Run: headless pygame with SDL's dummy video driver; simulated clock (each Clock.tick advances the game by its frame time, no real sleeping); random seed 0; keys injected as events and as key.get_pressed() state; no mouse input.
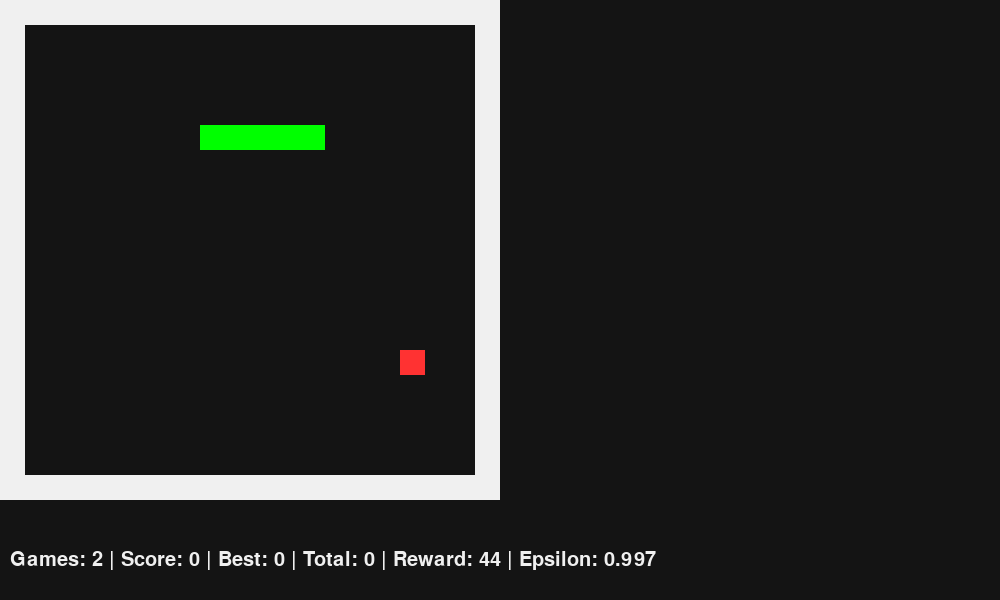
Frame 1 of 4 · flips 1–60 · no input
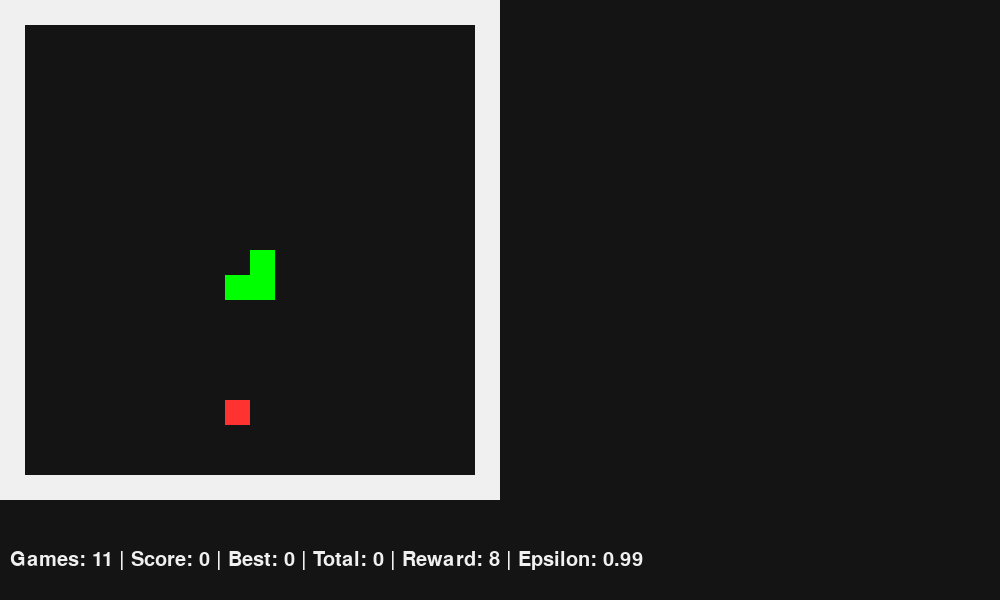
Frame 2 of 4 · flips 61–180 · tapped SPACE, RETURN · held RIGHT (→), D
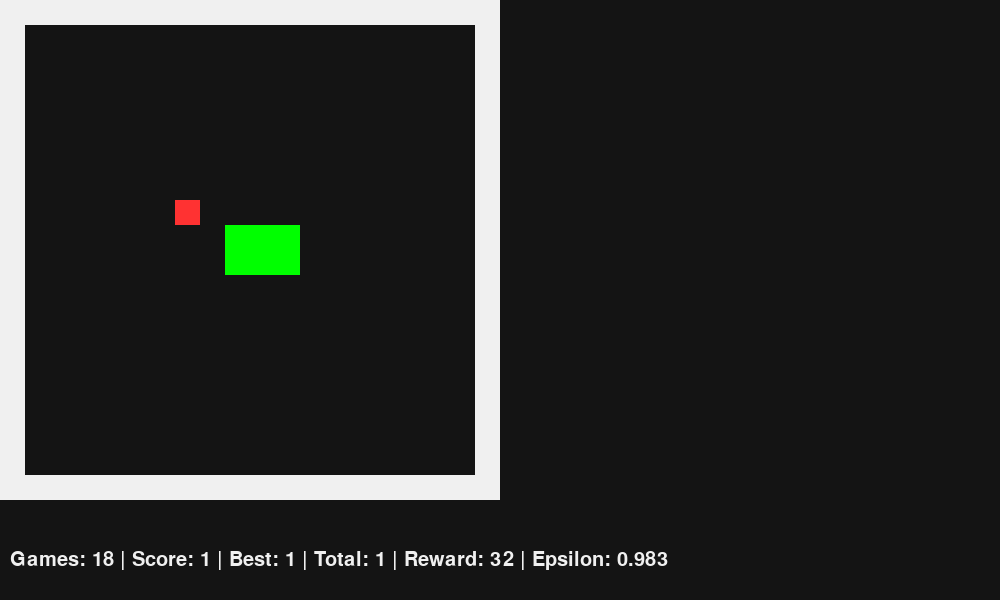
Frame 3 of 4 · flips 181–300 · held DOWN (↓), S
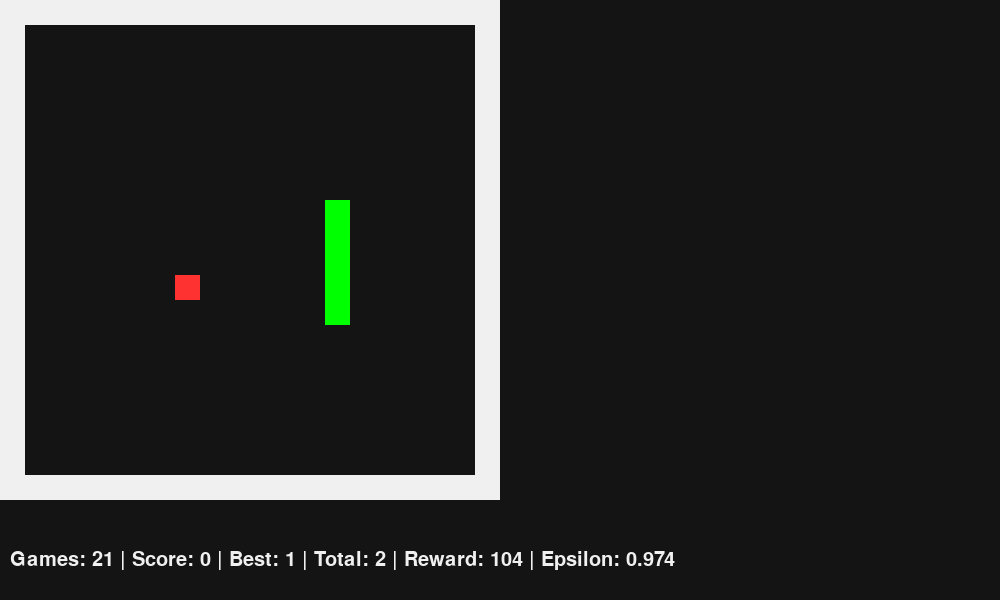
Frame 4 of 4 · flips 301–420 · held LEFT (←), A, UP (↑), W

The pygame program that drew these frames:


# snake_ai.py
# FULL Snake AI using generic neural network

import pygame
import random
import math
import time

# =========================================================
# AI
# =========================================================

class Brain:
    def __init__(
        self,
        input_size,
        hidden_layers=[2,2,2,2],
        output_size=4
    ):
        self.input_size = input_size
        self.hidden_layers = hidden_layers
        self.output_size = output_size

        layer_sizes = [input_size] + hidden_layers + [output_size]

        self.weights = []
        self.biases = []

        for i in range(len(layer_sizes) - 1):
            current = layer_sizes[i]
            nxt = layer_sizes[i + 1]

            layer_weights = [
                [random.uniform(-1, 1) for _ in range(nxt)]
                for _ in range(current)
            ]

            layer_biases = [
                random.uniform(-1, 1)
                for _ in range(nxt)
            ]

            self.weights.append(layer_weights)
            self.biases.append(layer_biases)

    def relu(self, x):
        return max(0, x)

    def predict(self, inputs):
        self.activations = [inputs]

        current = inputs

        for layer_i in range(len(self.weights)):
            next_vals = []

            for neuron_i in range(len(self.biases[layer_i])):
                total = self.biases[layer_i][neuron_i]

                for prev_i in range(len(current)):
                    total += (
                        current[prev_i]
                        * self.weights[layer_i][prev_i][neuron_i]
                    )

                if layer_i < len(self.weights) - 1:
                    val = self.relu(total)
                else:
                    val = total

                next_vals.append(val)

            current = next_vals
            self.activations.append(current)

        return current

    def train(
        self,
        inputs,
        targets,
        learning_rate=0.001
    ):
        outputs = self.predict(inputs)

        errors = [
            targets[i] - outputs[i]
            for i in range(self.output_size)
        ]

        layer_errors = [errors]

        for layer_i in reversed(range(len(self.weights) - 1)):
            current_errors = []

            for neuron_i in range(len(self.activations[layer_i + 1])):
                error = 0

                for next_i in range(len(layer_errors[0])):
                    error += (
                        layer_errors[0][next_i]
                        * self.weights[layer_i + 1][neuron_i][next_i]
                    )

                if self.activations[layer_i + 1][neuron_i] > 0:
                    error *= 1
                else:
                    error *= 0

                current_errors.append(error)

            layer_errors.insert(0, current_errors)

        for layer_i in range(len(self.weights)):
            inputs_to_layer = self.activations[layer_i]

            for input_i in range(len(inputs_to_layer)):
                for neuron_i in range(len(layer_errors[layer_i])):
                    self.weights[layer_i][input_i][neuron_i] += (
                        learning_rate
                        * layer_errors[layer_i][neuron_i]
                        * inputs_to_layer[input_i]
                    )

            for neuron_i in range(len(self.biases[layer_i])):
                self.biases[layer_i][neuron_i] += (
                    learning_rate
                    * layer_errors[layer_i][neuron_i]
                )

# =========================================================
# GAME
# =========================================================

GRID_SIZE = 20
CELL_SIZE = 25

WIDTH = GRID_SIZE * CELL_SIZE+500
HEIGHT = GRID_SIZE * CELL_SIZE+100

pygame.init()

win = pygame.display.set_mode((WIDTH, HEIGHT))
pygame.display.set_caption("Snake AI")

clock = pygame.time.Clock()

BLACK = (20, 20, 20)
GREEN = (0, 255, 0)
RED = (255, 50, 50)
WHITE = (240, 240, 240)

font = pygame.font.SysFont(None, 30)


class SnakeGame:
    def __init__(self):
        self.reset()

    def reset(self):
        self.snake = [[10, 10]]
        self.direction = [1, 0]

        self.length = 5

        self.score = 0

        self.spawn_food()

        self.steps = 0

    def spawn_food(self):
        while True:
            x = random.randint(1, GRID_SIZE - 2)
            y = random.randint(1, GRID_SIZE - 2)

            if [x, y] not in self.snake:
                self.food = [x, y]
                return

    def move(self):
        self.steps += 1

        new_head = [
            self.snake[-1][0] + self.direction[0],
            self.snake[-1][1] + self.direction[1]
        ]

        # wall collision
        if (
            new_head[0] <= 0 or
            new_head[0] >= GRID_SIZE - 1 or
            new_head[1] <= 0 or
            new_head[1] >= GRID_SIZE - 1
        ):
            return "dead"

        # self collision
        if new_head in self.snake:
            return "dead"

        self.snake.append(new_head)

        if len(self.snake) > self.length:
            self.snake.pop(0)

        # food
        if new_head == self.food:
            self.length += 1
            self.score += 1
            self.spawn_food()
            return "food"

        return "alive"

    def draw(self):
        win.fill(BLACK)

        # walls
        for x in range(GRID_SIZE):
            pygame.draw.rect(
                win,
                WHITE,
                (x * CELL_SIZE, 0, CELL_SIZE, CELL_SIZE)
            )

            pygame.draw.rect(
                win,
                WHITE,
                (x * CELL_SIZE,
                 (GRID_SIZE - 1) * CELL_SIZE,
                 CELL_SIZE,
                 CELL_SIZE)
            )

        for y in range(GRID_SIZE):
            pygame.draw.rect(
                win,
                WHITE,
                (0, y * CELL_SIZE, CELL_SIZE, CELL_SIZE)
            )

            pygame.draw.rect(
                win,
                WHITE,
                ((GRID_SIZE - 1) * CELL_SIZE,
                 y * CELL_SIZE,
                 CELL_SIZE,
                 CELL_SIZE)
            )

        # snake
        for s in self.snake:
            pygame.draw.rect(
                win,
                GREEN,
                (
                    s[0] * CELL_SIZE,
                    s[1] * CELL_SIZE,
                    CELL_SIZE,
                    CELL_SIZE
                )
            )

        # food
        pygame.draw.rect(
            win,
            RED,
            (
                self.food[0] * CELL_SIZE,
                self.food[1] * CELL_SIZE,
                CELL_SIZE,
                CELL_SIZE
            )
        )

        txt = font.render(
            f"""Games: {games} | Score: {game.score} | Best: {best_score} | Total: {score} | Reward: {reward} | Epsilon: {round(epsilon, 3)}""",
            True,
            WHITE
        )

        win.blit(txt, (10, 550))

        pygame.display.update()


# =========================================================
# AI SETUP
# =========================================================

brain = Brain(
    input_size=12,
    hidden_layers=[24,32],
    output_size=4
)

game = SnakeGame()

epsilon = 1.0

games = 0
best_score = 0

# =========================================================
# MAIN LOOP
# =========================================================

running = True
score=0
reward=0
while running:

    clock.tick(120)

    for event in pygame.event.get():
        if event.type == pygame.QUIT:
            running = False

    head_x, head_y = game.snake[-1]

    food_x, food_y = game.food

    # =====================================================
    # STATE
    # =====================================================

    state = [

        # danger up
        int(
            [head_x, head_y - 1] in game.snake or
            head_y - 1 <= 0
        ),

        # danger down
        int(
            [head_x, head_y + 1] in game.snake or
            head_y + 1 >= GRID_SIZE - 1
        ),

        # danger left
        int(
            [head_x - 1, head_y] in game.snake or
            head_x - 1 <= 0
        ),

        # danger right
        int(
            [head_x + 1, head_y] in game.snake or
            head_x + 1 >= GRID_SIZE - 1
        ),

        # food up
        int(food_y < head_y),

        # food down
        int(food_y > head_y),

        # food left
        int(food_x < head_x),

        # food right
        int(food_x > head_x),

        # moving up
        int(game.direction == [0, -1]),

        # moving down
        int(game.direction == [0, 1]),

        # moving left
        int(game.direction == [-1, 0]),

        # moving right
        int(game.direction == [1, 0]),
    ]

    # =====================================================
    # AI MOVE
    # =====================================================

    outputs = brain.predict(state)

    if random.random() < epsilon:
        move = random.randint(0, 3)
    else:
        move = outputs.index(max(outputs))

    # up
    if move == 0 and game.direction != [0, 1]:
        game.direction = [0, -1]

    # down
    elif move == 1 and game.direction != [0, -1]:
        game.direction = [0, 1]

    # left
    elif move == 2 and game.direction != [1, 0]:
        game.direction = [-1, 0]

    # right
    elif move == 3 and game.direction != [-1, 0]:
        game.direction = [1, 0]

    dist_before = math.dist(
        game.snake[-1],
        game.food
    )

    score_before = game.score

    result = game.move()

    dist_after = math.dist(
        game.snake[-1],
        game.food
    )

    # =====================================================
    # REWARD
    # =====================================================
    
    if result == "dead":
        reward -=10
        
    elif result == "food":
        reward += 20

    else:
        if dist_after < dist_before:
            reward += 3
        else:
            reward -= 1
    reward+=game.length-4

    # =====================================================
    # TRAIN
    # =====================================================

    targets = outputs[:]

    targets[move] = reward

    brain.train(
        state,
        targets,
        learning_rate=0.01
    )

    # =====================================================
    # RESET
    # =====================================================

    if result == "dead":

        games += 1

        if game.score > best_score:
            best_score = game.score
        score+=game.score
        print(
            "Games:",
            games,
            "| Score:",
            game.score,
            "| Best:",
            best_score,
            "| Total: ",
            score,
            "| Reward",
            reward,
            "| Epsilon:",
            round(epsilon, 3)
        )
        
        if best_score>10:
            print("hasa")
        reward=0
        game.reset()

    # =====================================================
    # EPSILON DECAY
    # =====================================================

    if epsilon > 0.2:
        for x in range(game.score+1):
            epsilon *= 0.99995
        epsilon *= 0.999995
    if epsilon <.5 and best_score<3:
        epsilon=1
    # =====================================================
    # DRAW
    # =====================================================

    game.draw()

pygame.quit()
